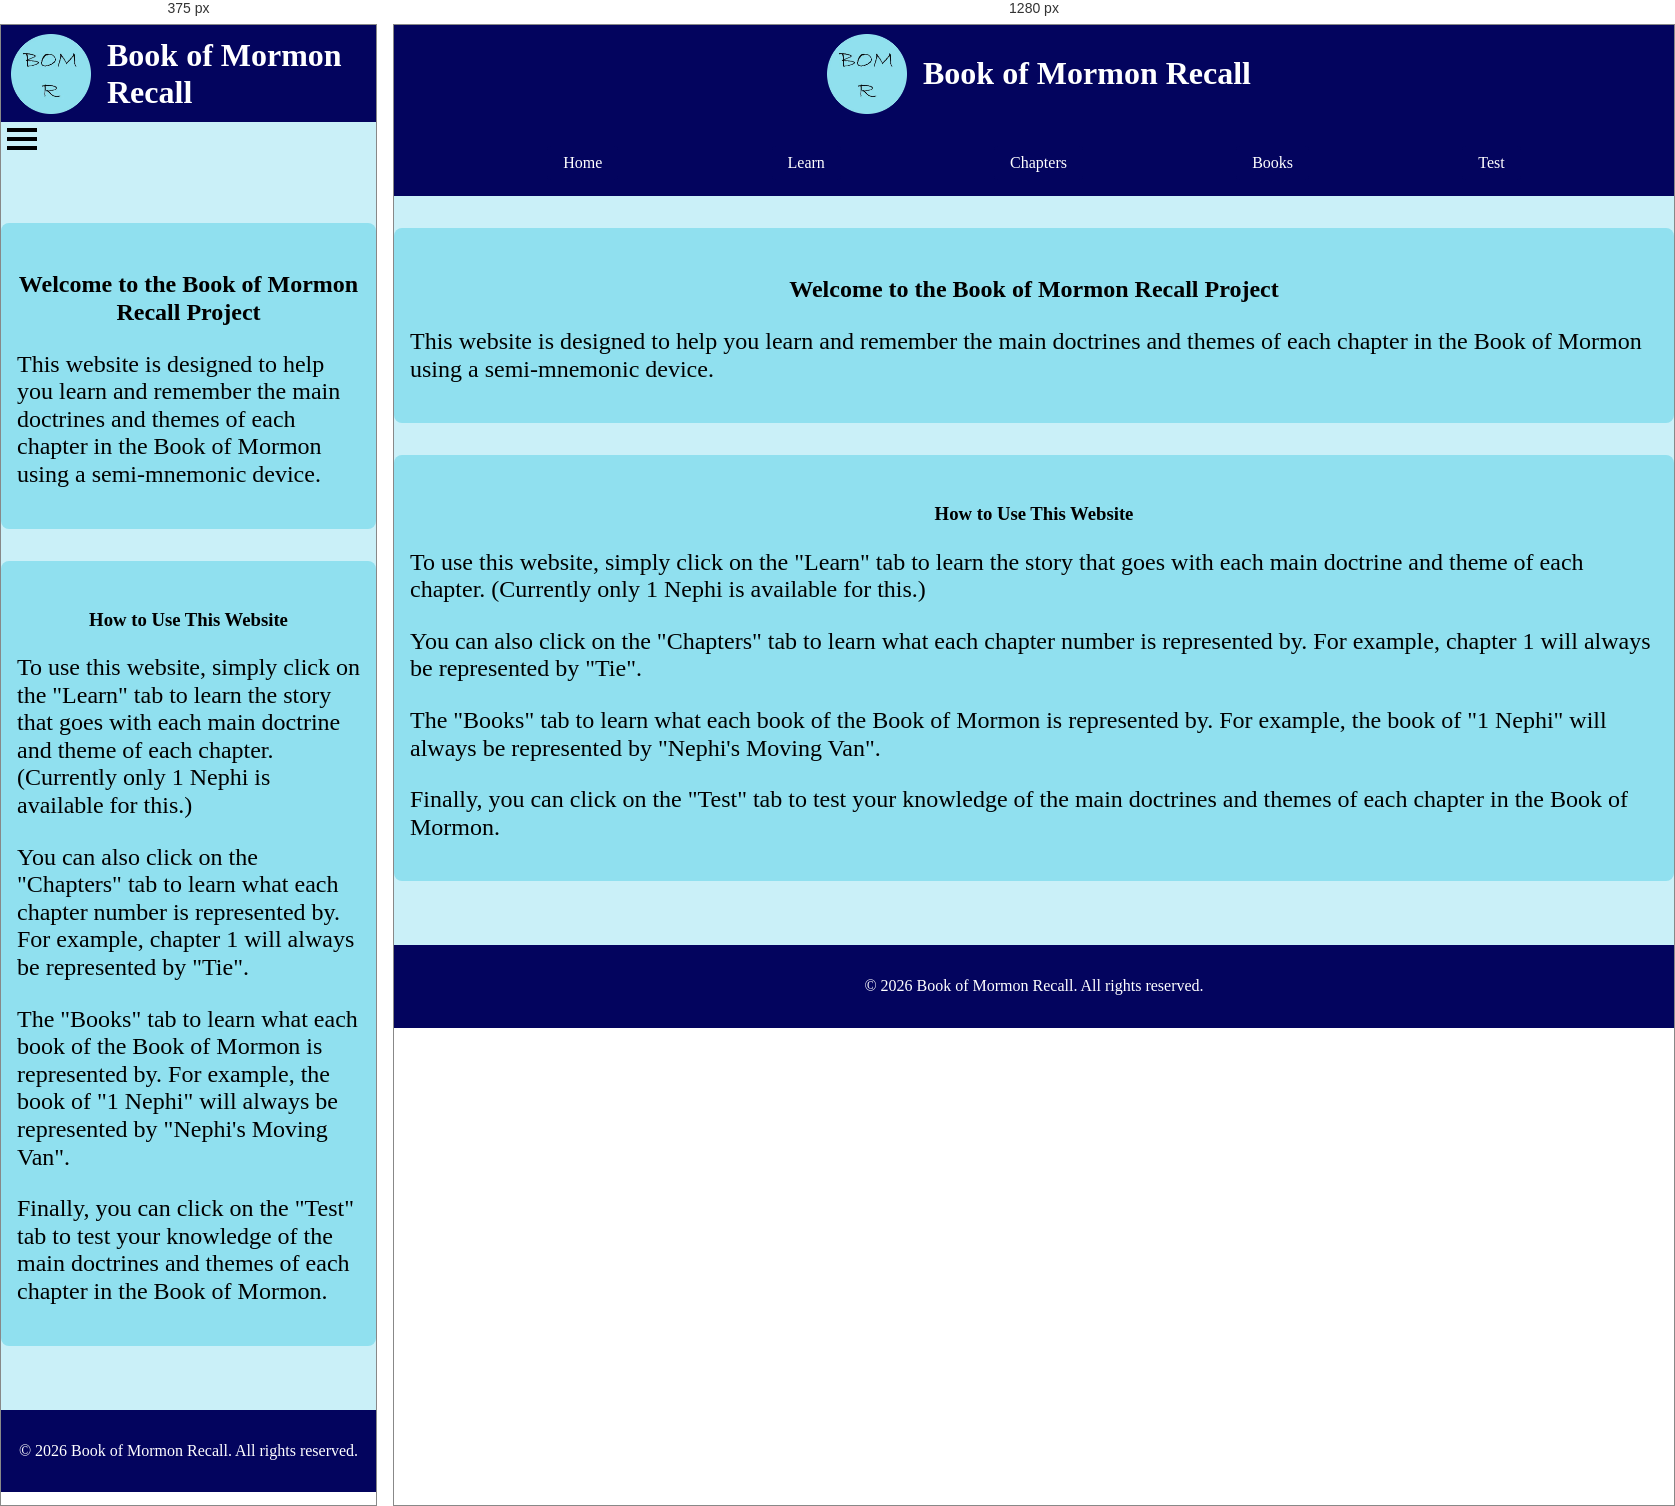
Rendered at 375 px and 1280 px, left to right.

<!-- file: index.html -->
<!DOCTYPE html>
<html lang="en">
    <head>
        <meta charset="UTF-8">
        <meta name="viewport" content="width=device-width, initial-scale=1.0">
        <meta name="description" content="Book of Mormon Recall is a website to help you learn and remember the main doctrines and themes of each chapter in the Book of Mormon.">
        <meta name="author" content="Andrew McKenzie">
        <title>Book of Mormon Recall</title>
        
        <link rel="stylesheet" href="styles/normalize.css">
        <link rel="stylesheet" href="styles/styles.css">
        <script src="main.js" defer></script>

        <!-- Open Graph (Facebook, LinkedIn, etc.) -->
        <meta property="og:type" content="website">
        <meta property="og:title" content="Book of Mormon Recall">
        <meta property="og:description" content="A website to help you learn and remember the main doctrines and themes of each chapter in the Book of Mormon.">
        <meta property="og:url" content="https://ajmckenzie.github.io/wdd131/finalproject">
        <meta property="og:image" content="https://ajmckenzie.github.io/wdd131/finalproject/images/logoRound.webp">

        <!-- Twitter Card -->
        <meta name="twitter:card" content="summary">
        <meta name="twitter:title" content="Book of Mormon Recall">
        <meta name="twitter:description" content="A website to help you learn and remember the main doctrines and themes of each chapter in the Book of Mormon.">
        <meta name="twitter:image" content="https://ajmckenzie.github.io/wdd131/finalproject/images/logoRound.webp">

        <link rel="icon" href="favicon.ico">
        <link rel="apple-touch-icon" href="apple-touch-icon.png">

    </head>
    <body>
        <header>
            <section id="title">
                <img class="logo" src="images/logoRound.webp" alt="Book of Mormon Recall Logo">
                <h1>Book of Mormon Recall</h1>
            </section>
            <button class="menu-btn">
                <div class="bar1"></div>
                <div class="bar2"></div>
                <div class="bar3"></div>
            </button>
            <nav>
                <a href="index.html">Home</a>
                <a href="learn.html">Learn</a>
                <a href="chapters.html">Chapters</a>
                <a href="books.html">Books</a>
                <a href="test.html">Test</a>
                <!-- <a href="about.html">About</a> -->
            </nav>
        </header>
        <main>
            <section class="welcome">
                <h2>Welcome to the Book of Mormon Recall Project</h2>
                <p>
                    This website is designed to help you learn and remember the main doctrines and themes of each chapter in the Book of Mormon using a semi-mnemonic device. 
                </p>
            </section>
            <section class="welcome">
                <h3>How to Use This Website</h3>
                <p>
                    To use this website, simply click on the "Learn" tab to learn the story that goes with each main doctrine and theme of each chapter. (Currently only 1 Nephi is available for this.)
                </p>
                <p>
                    You can also click on the "Chapters" tab to learn what each chapter number is represented by. For example, chapter 1 will always be represented by "Tie".
                </p>
                <p>
                    The "Books" tab to learn what each book of the Book of Mormon is represented by. For example, the book of "1 Nephi" will always be represented by "Nephi's Moving Van".
                </p>
                <p>
                    Finally, you can click on the "Test" tab to test your knowledge of the main doctrines and themes of each chapter in the Book of Mormon.
                </p>
            </section>
        </main>
        
        <footer>
            <p>&copy; 2026 Book of Mormon Recall. All rights reserved.</p>
        </footer>
    </body>
</html> 


/* @media block from styles/styles.css */
@media screen and (min-width: 600px) {
    .menu-btn {
        display: none;
    }
    nav a {
        padding: 0.5rem 1rem;
        border-radius: 4px;
        display: inline;
    }
    nav {
        display: flex;
        justify-content: space-evenly;
        background-color: #03045e;
    }

    nav a:hover {
        background-color: #023e8a;
    }

    #card{
        max-width: 600px;
        height: 400px;  
    }

    #BOMbooks {
        grid-template-columns: repeat(5, auto);
    }

}